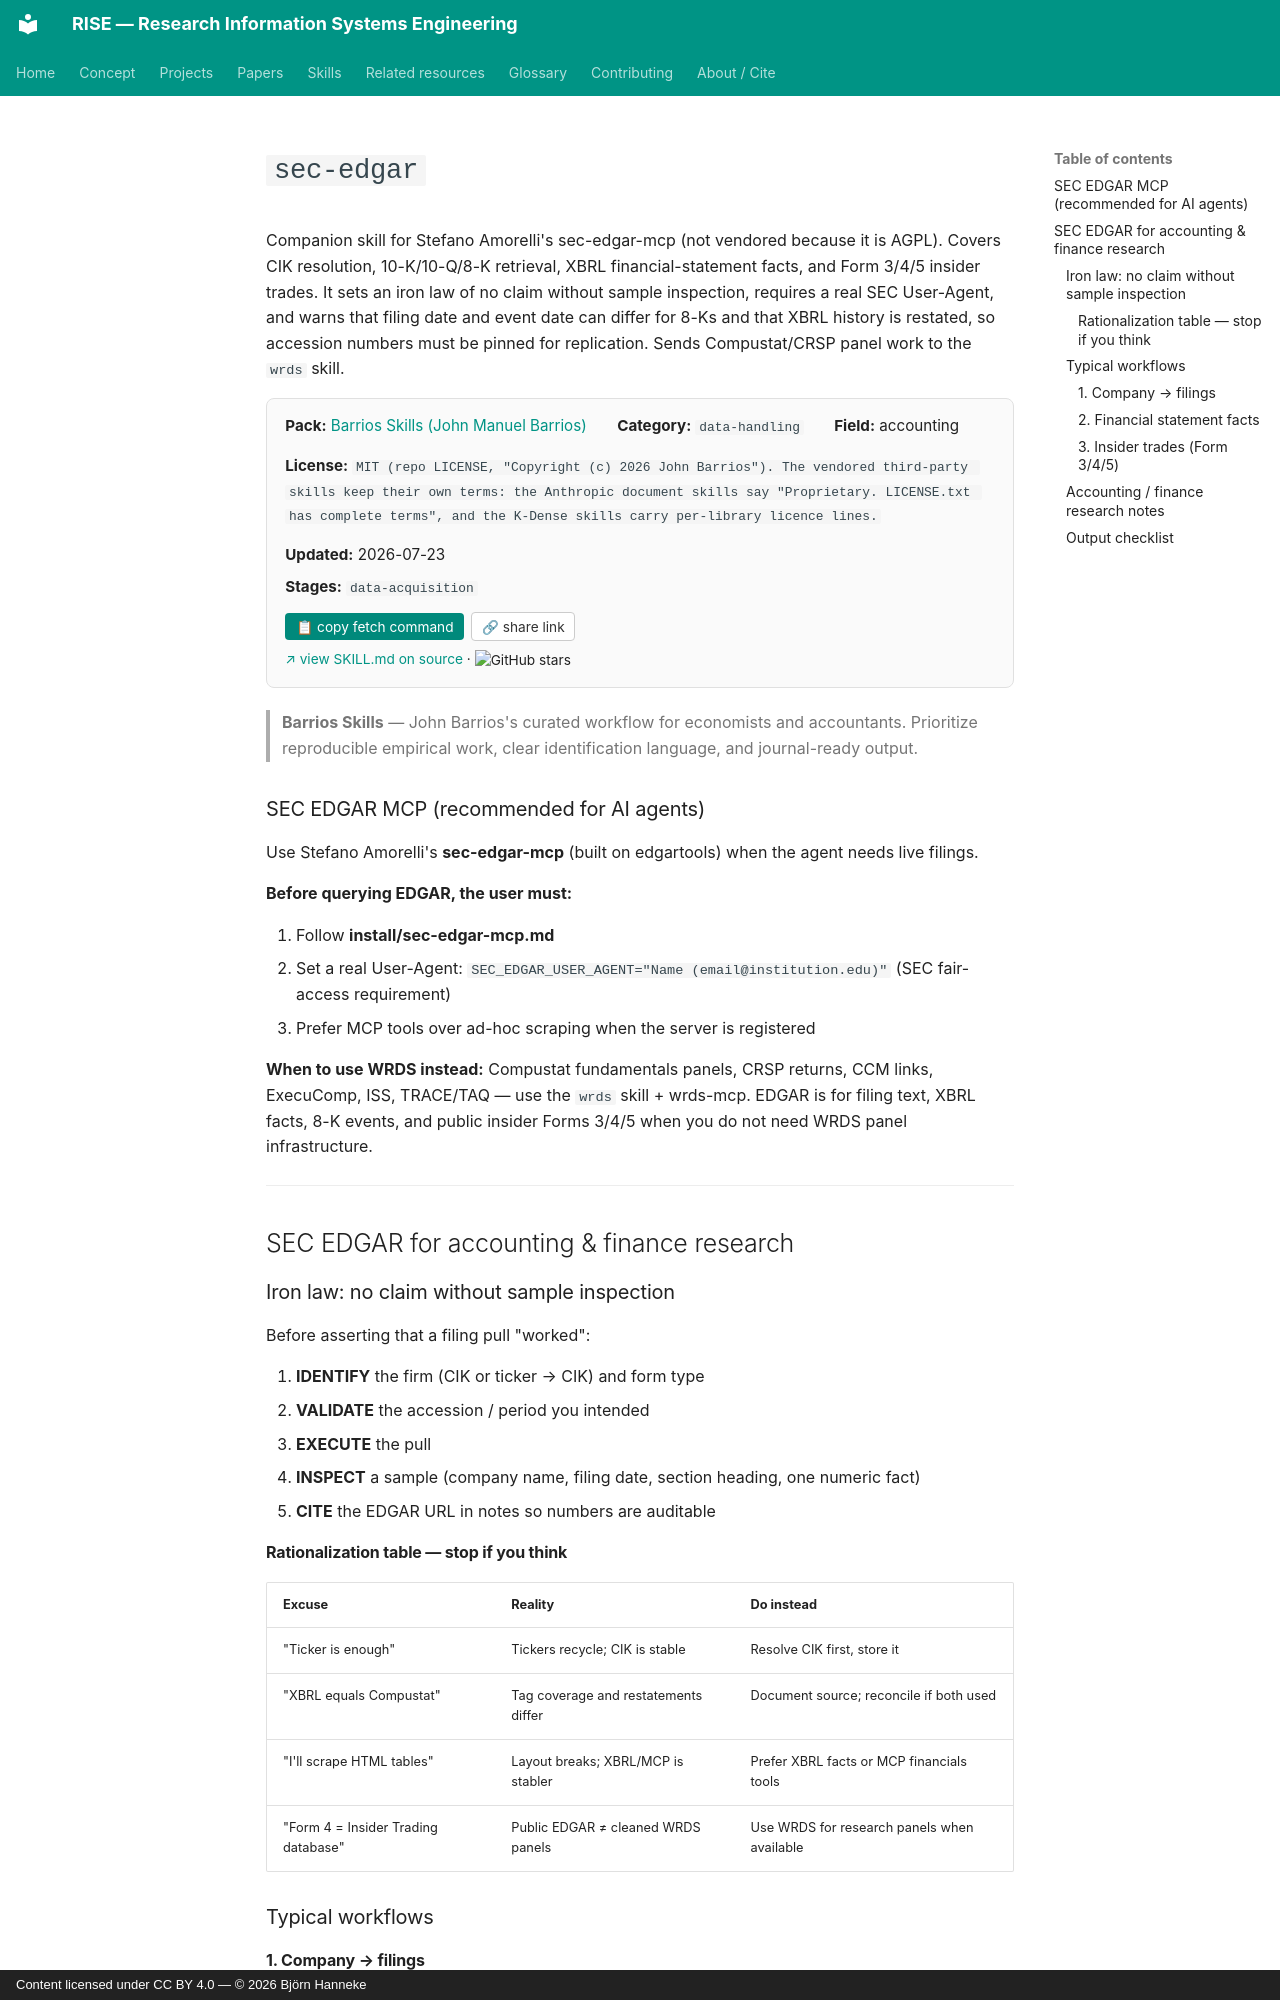

repository: bhanneke/RISE · page: skills/barrios-skills/sec-edgar/index.html · generator: mkdocs · copyright: Content licensed under CC BY 4.0 — © 2026 Björn Hanneke

<!-- DO NOT EDIT — auto-copied from skills/barrios-skills/details/sec-edgar.md -->

# `sec-edgar`

Companion skill for Stefano Amorelli's sec-edgar-mcp (not vendored because it is AGPL). Covers CIK resolution, 10-K/10-Q/8-K retrieval, XBRL financial-statement facts, and Form 3/4/5 insider trades. It sets an iron law of no claim without sample inspection, requires a real SEC User-Agent, and warns that filing date and event date can differ for 8-Ks and that XBRL history is restated, so accession numbers must be pinned for replication. Sends Compustat/CRSP panel work to the `wrds` skill.

<div class="skill-card" style="background:#fafafa; border:1px solid #e0e0e0; border-radius:8px; padding:1em 1.2em; margin:1em 0 1.5em; font-size:0.95em;"><div style="display:flex; flex-wrap:wrap; gap:1em 2em; align-items:baseline;"><div><b>Pack:</b> <a href="../barrios-skills/">Barrios Skills (John Manuel Barrios)</a></div><div><b>Category:</b> <code>data-handling</code></div><div><b>Field:</b> accounting</div><div><b>License:</b> <code>MIT (repo LICENSE, "Copyright (c) 2026 John Barrios"). The vendored third-party skills keep their own terms: the Anthropic document skills say "Proprietary. LICENSE.txt has complete terms", and the K-Dense skills carry per-library licence lines.</code></div><div><b>Updated:</b> 2026-07-23</div></div><div style="margin-top:0.5em;"><b>Stages:</b> <code>data-acquisition</code></div><div style="margin-top:0.8em;"><button onclick="navigator.clipboard.writeText(`gh api repos/Barrios88/barrios-skills/contents/skills/research-tools/sec-edgar/SKILL.md --jq .content | base64 -d`); this.textContent=&apos;&#x2713; copied&apos;;" style="background:#00897b; color:white; border:none; padding:0.4em 0.8em; border-radius:4px; cursor:pointer; font-size:0.9em; margin-right:0.5em;">&#128203; copy fetch command</button><button onclick="navigator.clipboard.writeText(&apos;https://bhanneke.github.io/RISE/skills/barrios-skills/sec-edgar/&apos;); this.textContent=&apos;&#x2713; copied&apos;;" style="background:#fff; color:#333; border:1px solid #ccc; padding:0.4em 0.7em; border-radius:4px; cursor:pointer; font-size:0.9em;">&#128279; share link</button></div><div style="margin-top:0.6em; font-size:0.9em;"><a href="https://github.com/Barrios88/barrios-skills/blob/main/skills/research-tools/sec-edgar/SKILL.md" target="_blank" rel="noopener">&#8599; view SKILL.md on source</a> &middot; <img src="https://img.shields.io/github/stars/Barrios88/barrios-skills?style=flat" alt="GitHub stars" style="vertical-align:middle;"></div></div>

> **Barrios Skills** — John Barrios's curated workflow for economists and accountants. Prioritize reproducible empirical work, clear identification language, and journal-ready output.

### SEC EDGAR MCP (recommended for AI agents)

Use Stefano Amorelli's **sec-edgar-mcp** (built on edgartools) when the agent needs live filings.

**Before querying EDGAR, the user must:**

1. Follow **install/sec-edgar-mcp.md**
2. Set a real User-Agent: `SEC_EDGAR_USER_AGENT="Name (email@institution.edu)"` (SEC fair-access requirement)
3. Prefer MCP tools over ad-hoc scraping when the server is registered

**When to use WRDS instead:** Compustat fundamentals panels, CRSP returns, CCM links, ExecuComp, ISS, TRACE/TAQ — use the `wrds` skill + wrds-mcp. EDGAR is for filing text, XBRL facts, 8-K events, and public insider Forms 3/4/5 when you do not need WRDS panel infrastructure.

---

## SEC EDGAR for accounting & finance research

### Iron law: no claim without sample inspection

Before asserting that a filing pull "worked":

1. **IDENTIFY** the firm (CIK or ticker → CIK) and form type
2. **VALIDATE** the accession / period you intended
3. **EXECUTE** the pull
4. **INSPECT** a sample (company name, filing date, section heading, one numeric fact)
5. **CITE** the EDGAR URL in notes so numbers are auditable
